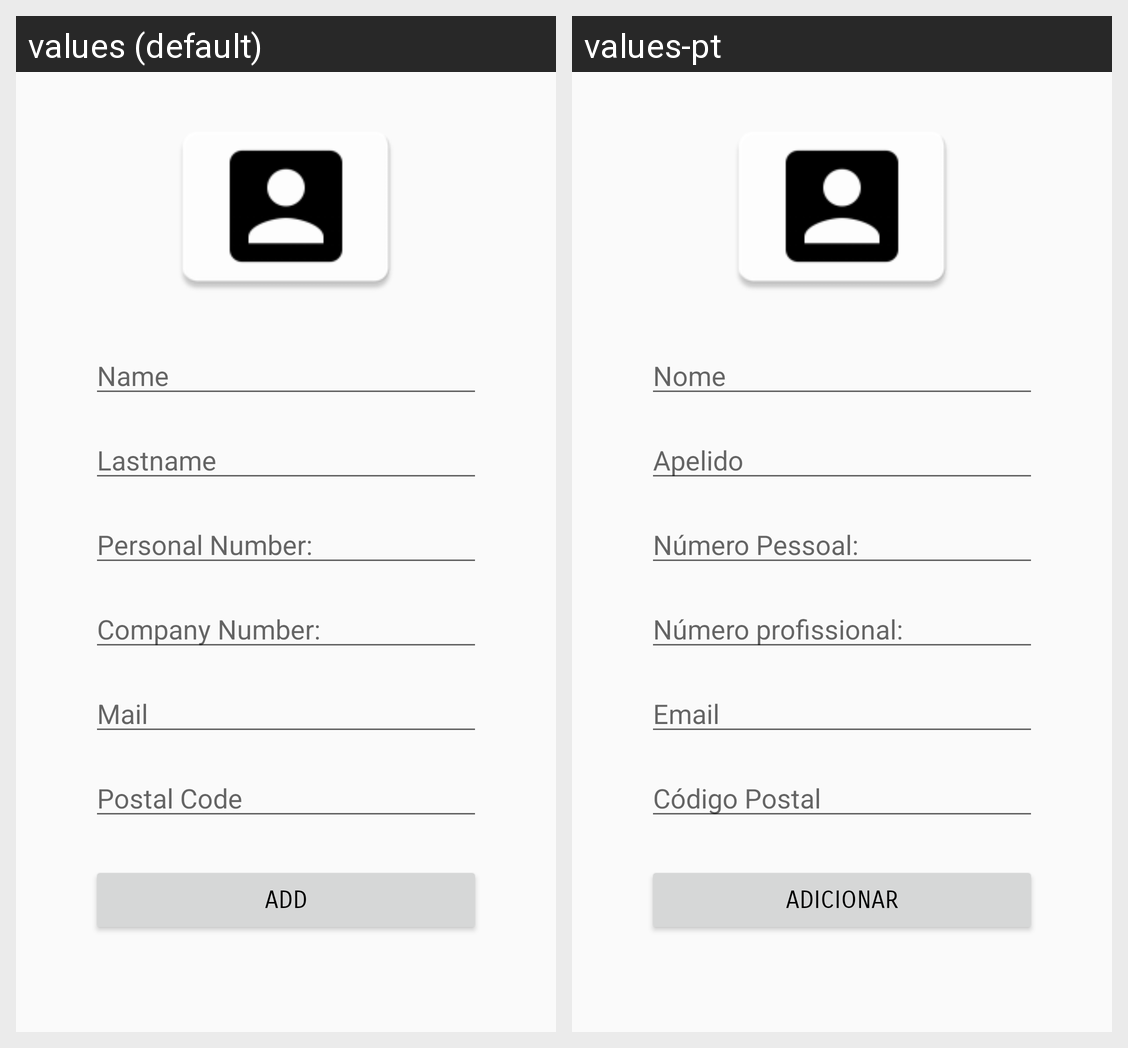

This grid shows one Android layout under two languages. Give, for every string resource on the screen, its name, the default text and each shown locale's text.
Android screen res/layout/add.xml rendered under 2 locales, left to right: values (default), values-pt. Device: Nexus 5 (rendered at 1080×1920; each locale shown at half size, 540×960, under a caption strip naming it); theme AppTheme.
Strings drawn on this screen, with the default value and each locale's value (text and hints the layout hard-codes, and strings that could not be matched under every locale, appear in the picture but are not listed):

regist_name
  values: Name
  values-pt: Nome

lname
  values: Lastname
  values-pt: Apelido

pnumber
  values: Personal Number:
  values-pt: Número Pessoal:

cnumber
  values: Company Number:
  values-pt: Número profissional:

regist_mail
  values: Mail
  values-pt: Email

Pcode
  values: Postal Code
  values-pt: Código Postal

add
  values: ADD
  values-pt: ADICIONAR
